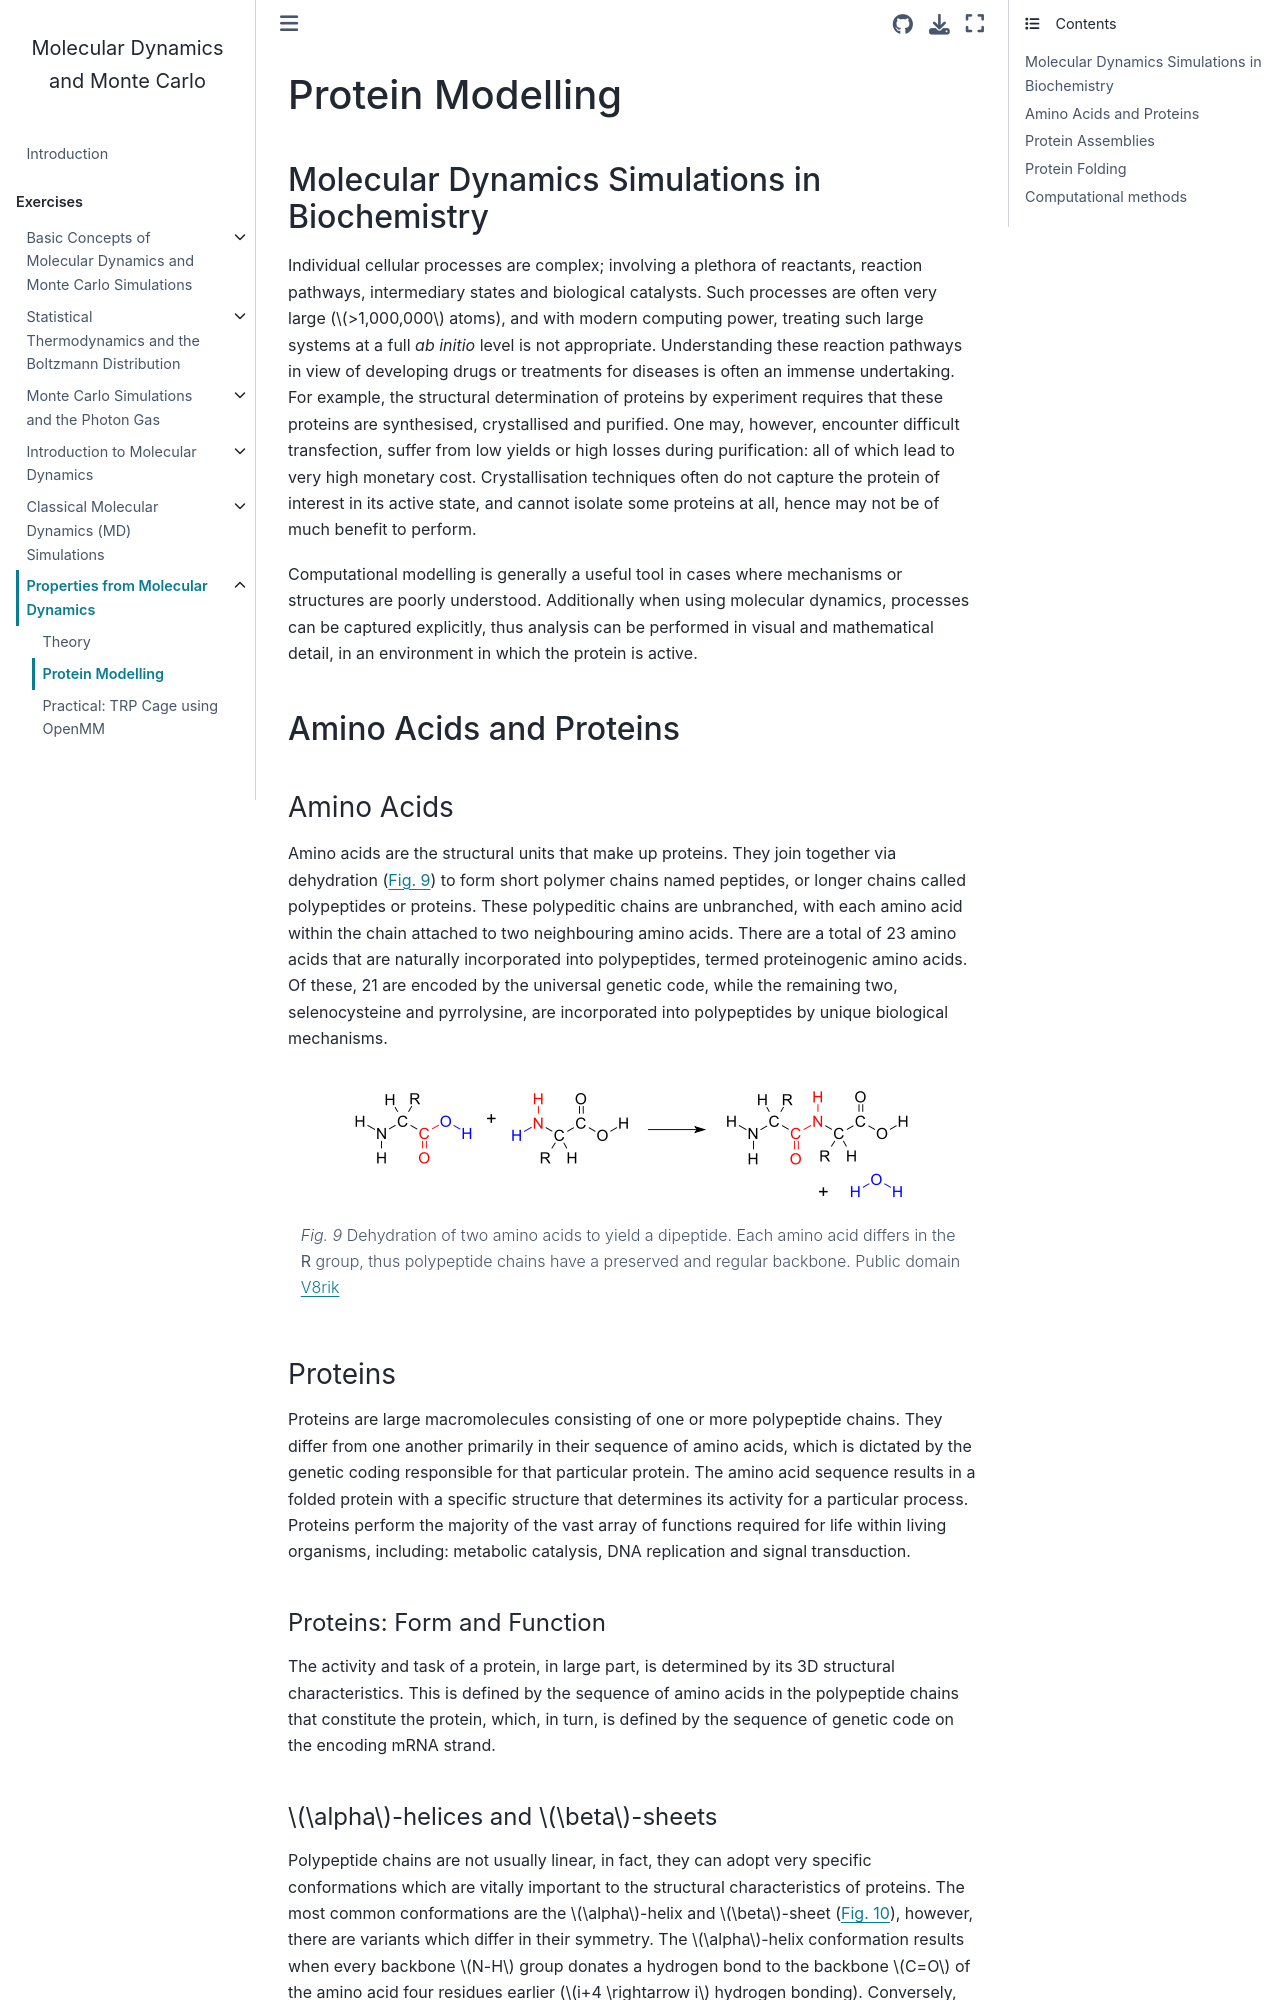

repository: lcbc-epfl/mdmc-public · page: Ex6/proteinmodelling.html · generator: jekyll


# Protein Modelling

## Molecular Dynamics Simulations in Biochemistry

Individual cellular processes are complex; involving a plethora of
reactants, reaction pathways, intermediary states and biological
catalysts. Such processes are often very large ($>1,000,000$ atoms), and
with modern computing power, treating such large systems at a full *ab
initio* level is not appropriate. Understanding these reaction pathways
in view of developing drugs or treatments for diseases is often an
immense undertaking. For example, the structural determination of
proteins by experiment requires that these proteins are synthesised,
crystallised and purified. One may, however, encounter difficult
transfection, suffer from low yields or high losses during purification:
all of which lead to very high monetary cost. Crystallisation techniques
often do not capture the protein of interest in its active state, and
cannot isolate some proteins at all, hence may not be of much benefit to
perform.

Computational modelling is generally a useful tool in cases where
mechanisms or structures are poorly understood. Additionally when using
molecular dynamics, processes can be captured explicitly, thus analysis
can be performed in visual and mathematical detail, in an environment in
which the protein is active.

## Amino Acids and Proteins

### Amino Acids

Amino acids are the structural units that make up proteins. They join
together via dehydration ({numref}`dehydration_reaction`) to form short polymer chains named peptides,
or longer chains called polypeptides or proteins. These polypeditic
chains are unbranched, with each amino acid within the chain attached to
two neighbouring amino acids. There are a total of 23 amino acids that
are naturally incorporated into polypeptides, termed proteinogenic amino
acids. Of these, 21 are encoded by the universal genetic code, while the
remaining two, selenocysteine and pyrrolysine, are incorporated into
polypeptides by unique biological mechanisms.


```{figure} ../images/dehydration_reaction.png
---
name: dehydration_reaction
---
Dehydration of two amino acids to yield a dipeptide. Each amino acid
differs in the **R** group, thus polypeptide chains have a preserved and
regular backbone. Public domain [V8rik](https://commons.wikimedia.org/wiki/File:AminoacidCondensation.svg)
```
